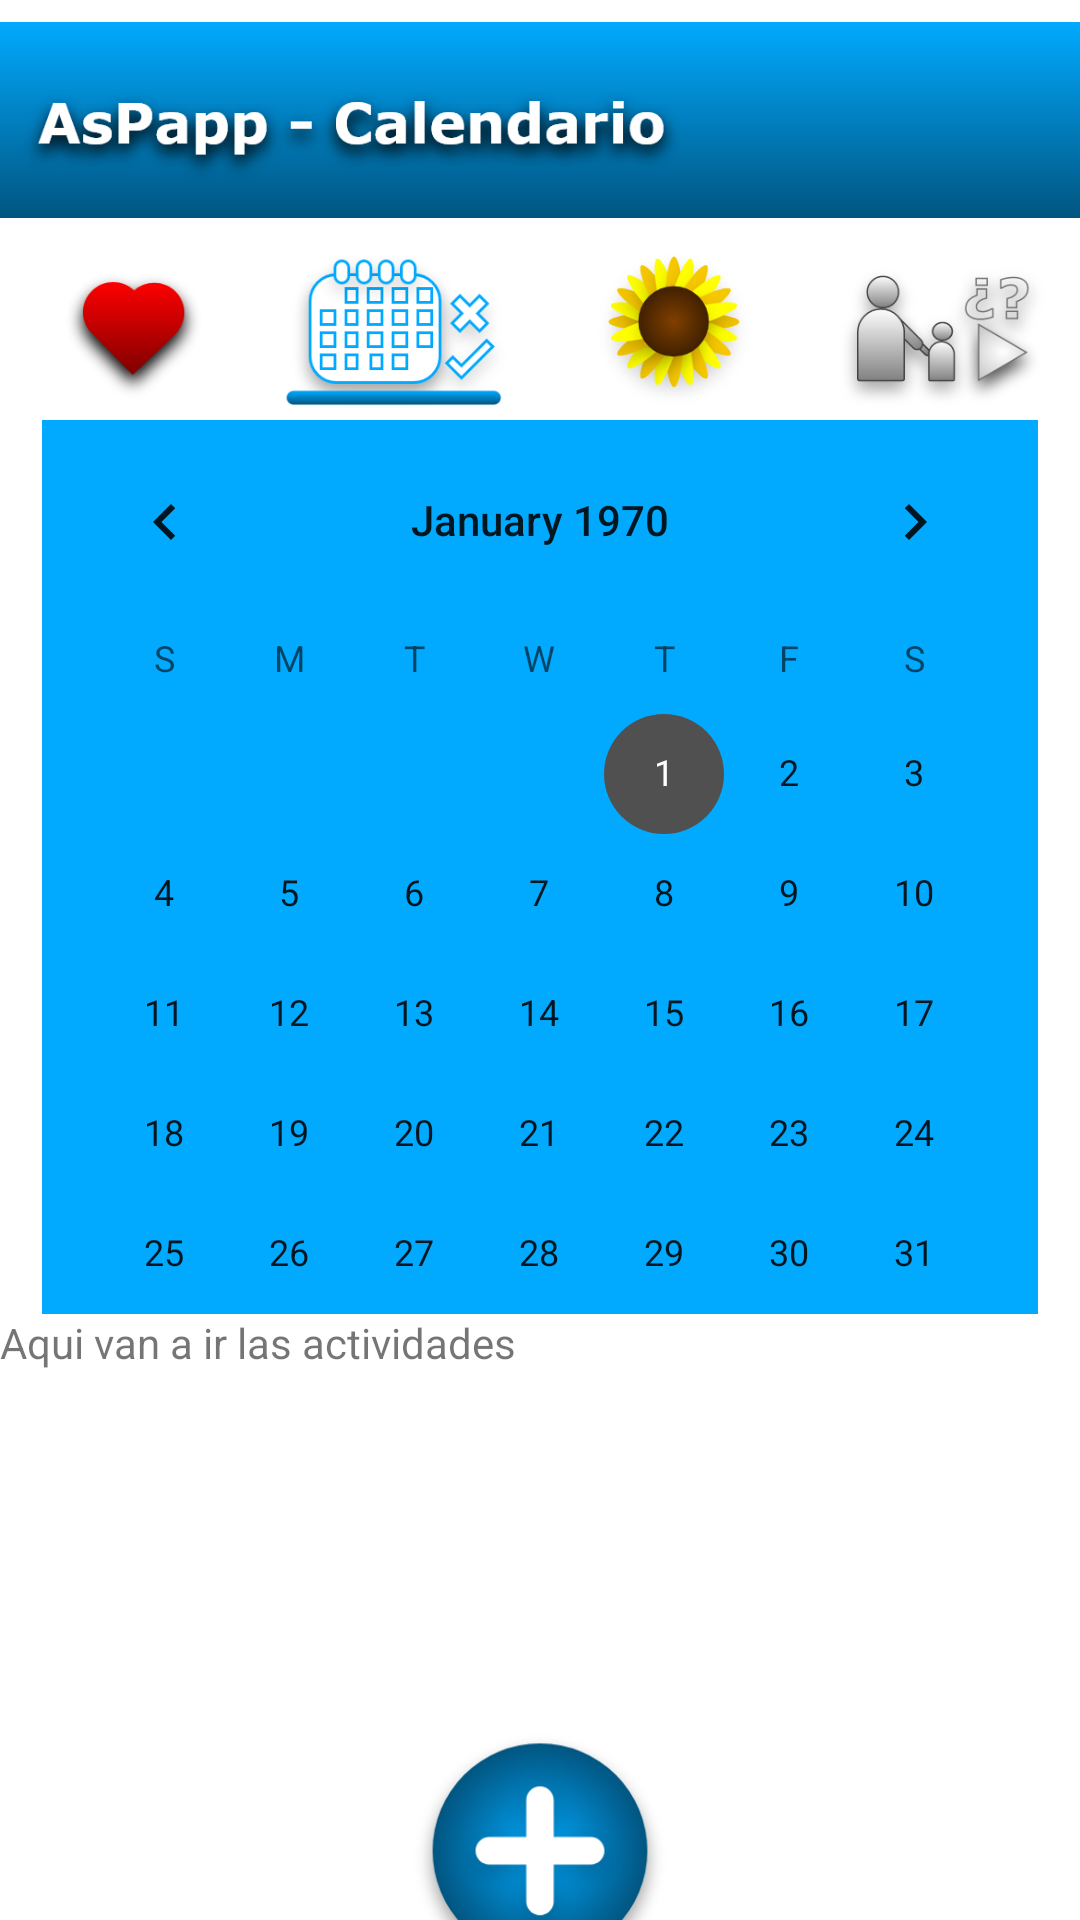

Produce the Android XML layout that renders to this screen, including the resource entries it uses.
<!-- AndroidManifest.xml: application theme Theme.AsPapp -->
<!-- res/layout/activity_calendario_principal.xml -->
<?xml version="1.0" encoding="utf-8"?>
<androidx.constraintlayout.widget.ConstraintLayout xmlns:android="http://schemas.android.com/apk/res/android"
    xmlns:app="http://schemas.android.com/apk/res-auto"
    xmlns:tools="http://schemas.android.com/tools"
    android:layout_width="match_parent"
    android:layout_height="match_parent"
    tools:context=".CalendarioPrincipal">

    <ImageView
        android:id="@+id/imageView19"
        android:layout_width="wrap_content"
        android:layout_height="80dp"
        android:contentDescription="@string/descripcionImagenes"
        app:layout_constraintEnd_toEndOf="parent"
        app:layout_constraintHorizontal_bias="0.0"
        app:layout_constraintStart_toStartOf="parent"
        app:layout_constraintTop_toTopOf="parent"
        app:srcCompat="@drawable/tb_calendario_principal" />

    <ImageView
        android:id="@+id/imageView22"
        android:layout_width="90dp"
        android:layout_height="60dp"
        android:contentDescription="@string/descripcionImagenes"
        android:onClick="irAmorometros"
        app:layout_constraintStart_toStartOf="parent"
        app:layout_constraintTop_toBottomOf="@+id/imageView19"
        app:srcCompat="@drawable/icono_menu_amorometros" />

    <ImageView
        android:id="@+id/imageView23"
        android:layout_width="90dp"
        android:layout_height="60dp"
        android:contentDescription="@string/descripcionImagenes"
        app:layout_constraintStart_toEndOf="@+id/imageView22"
        app:layout_constraintTop_toBottomOf="@+id/imageView19"
        app:srcCompat="@drawable/s_icono_menu_calendario" />

    <ImageView
        android:id="@+id/imageView24"
        android:layout_width="90dp"
        android:layout_height="60dp"
        android:contentDescription="@string/descripcionImagenes"
        android:onClick="irConsejos"
        app:layout_constraintStart_toEndOf="@+id/imageView23"
        app:layout_constraintTop_toBottomOf="@+id/imageView19"
        app:srcCompat="@drawable/icono_menu_consejos" />

    <ImageView
        android:id="@+id/imageView26"
        android:layout_width="90dp"
        android:layout_height="60dp"
        android:contentDescription="@string/descripcionImagenes"
        app:layout_constraintStart_toEndOf="@+id/imageView24"
        app:layout_constraintTop_toBottomOf="@+id/imageView19"
        app:srcCompat="@drawable/icono_menu_dinamicas" />

    <CalendarView
        android:id="@+id/cvPrincipal"
        android:layout_width="332dp"
        android:layout_height="298dp"
        android:background="#01AAFF"
        android:backgroundTint="#01AAFF"
        android:focusedMonthDateColor="#01AAFF"
        android:foregroundTint="#01AAFF"
        android:unfocusedMonthDateColor="#01AAFF"
        android:weekNumberColor="#01AAFF"
        app:layout_constraintEnd_toEndOf="parent"
        app:layout_constraintStart_toStartOf="parent"
        app:layout_constraintTop_toBottomOf="@+id/imageView23" />

    <ScrollView
        android:id="@+id/scroll1"
        android:layout_width="379dp"
        android:layout_height="135dp"
        app:layout_constraintStart_toStartOf="parent"
        app:layout_constraintTop_toBottomOf="@+id/cvPrincipal">

        <LinearLayout
            android:layout_width="match_parent"
            android:layout_height="wrap_content"
            android:orientation="vertical">

            <TextView
                android:id="@+id/textView3"
                android:layout_width="match_parent"
                android:layout_height="wrap_content"
                android:text="@string/ProbandoTexto" />
        </LinearLayout>
    </ScrollView>

    <ImageView
        android:id="@+id/imageView12"
        android:layout_width="90dp"
        android:layout_height="94dp"
        android:background="#FFFFFF"
        android:contentDescription="@string/descripcionImagenes"
        android:onClick="irActividad"
        app:layout_constraintEnd_toEndOf="parent"
        app:layout_constraintStart_toStartOf="parent"
        app:layout_constraintTop_toBottomOf="@+id/scroll1"
        app:srcCompat="@drawable/agregar_actividad" />

</androidx.constraintlayout.widget.ConstraintLayout>
<!-- resources referenced by this layout -->
<resources>
  <!-- drawable agregar_actividad: png bitmap (drawable, 34769 bytes) -->
  <!-- drawable icono_menu_amorometros: png bitmap (drawable, 9442 bytes) -->
  <!-- drawable icono_menu_consejos: png bitmap (drawable, 24541 bytes) -->
  <!-- drawable icono_menu_dinamicas: png bitmap (drawable, 18893 bytes) -->
  <!-- drawable s_icono_menu_calendario: png bitmap (drawable, 14426 bytes) -->
  <!-- drawable tb_calendario_principal: png bitmap (drawable-v24, 45951 bytes) -->
  <string name="ProbandoTexto">Aqui van a ir las actividades</string>
  <string name="descripcionImagenes">DesIMG</string>
  <style name="Theme.AsPapp" parent="Theme.MaterialComponents.DayNight.DarkActionBar">
          
          <item name="colorPrimary">@color/purple_500</item>
          <item name="colorPrimaryVariant">@color/purple_700</item>
          <item name="colorOnPrimary">@color/teal_200</item>
          
          <item name="colorSecondary">#515050</item>
          <item name="colorSecondaryVariant">#515050</item>
          <item name="colorOnSecondary">@color/black</item>
          
          <item name="android:statusBarColor" tools:targetApi="l">?attr/colorPrimaryVariant</item>
          
      </style>
  <!-- not gathered from this repository: default colours our renderer supplied (Android Studio template values) -->
  <color name="purple_500">#FF6200EE</color>
  <color name="purple_700">#FF3700B3</color>
  <color name="teal_200">#FF03DAC5</color>
  <color name="black">#FF000000</color>
</resources>
